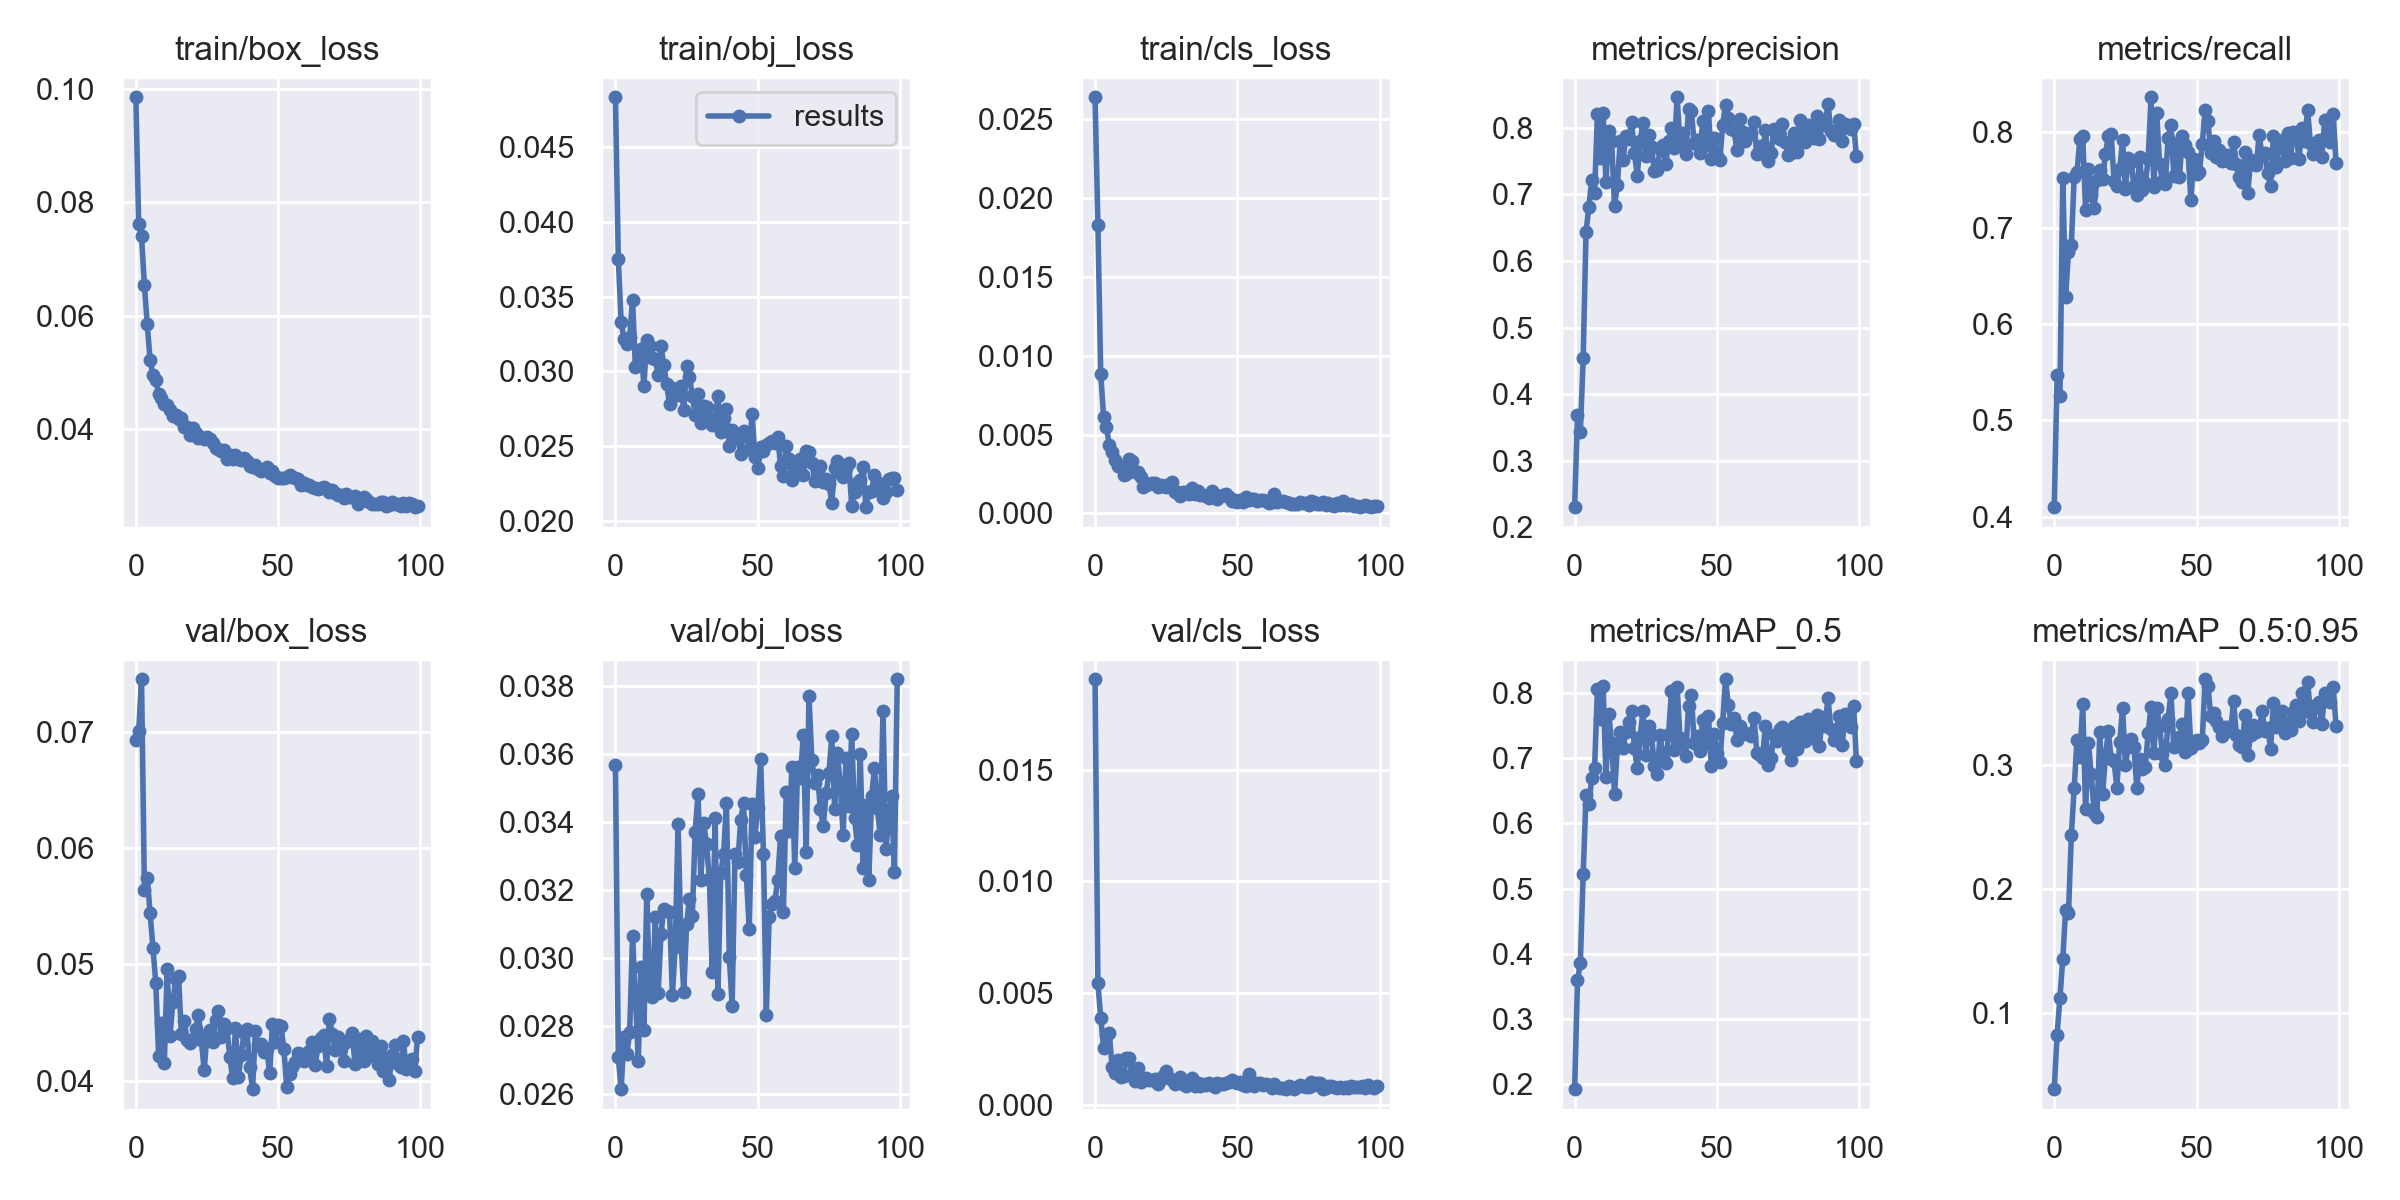

The data file committed next to this chart (first rows):
epoch, train/box_loss, train/obj_loss, train/cls_loss, metrics/precision, metrics/recall, metrics/mAP_0.5, metrics/mAP_0.5:0.95, val/box_loss, val/obj_loss, val/cls_loss, x/lr0, x/lr1, x/lr2
0, 0.09854, 0.04832, 0.02637, 0.2305, 0.4098, 0.1923, 0.03889, 0.06928, 0.03568, 0.01903, 0.00299, 0.00299, 0.07309
1, 0.07614, 0.03748, 0.01829, 0.3694, 0.5468, 0.3595, 0.08287, 0.07003, 0.02708, 0.005449, 0.005989, 0.005989, 0.04609
2, 0.07399, 0.03333, 0.008812, 0.343, 0.5249, 0.3856, 0.1128, 0.07449, 0.02614, 0.00391, 0.008982, 0.008982, 0.01908
3, 0.0654, 0.03215, 0.006133, 0.4537, 0.7517, 0.5224, 0.1437, 0.05643, 0.02769, 0.002578, 0.00998, 0.00998, 0.00998
4, 0.05852, 0.0318, 0.005471, 0.6438, 0.6281, 0.6439, 0.1837, 0.05746, 0.02717, 0.003146, 0.00998, 0.00998, 0.00998
5, 0.05222, 0.03232, 0.004326, 0.6816, 0.6756, 0.6292, 0.1807, 0.05444, 0.02783, 0.003247, 0.009964, 0.009964, 0.009964
6, 0.04949, 0.03477, 0.003919, 0.7209, 0.6821, 0.6692, 0.2438, 0.05145, 0.03064, 0.001705, 0.009945, 0.009945, 0.009945
7, 0.04863, 0.03029, 0.003404, 0.7018, 0.7531, 0.6849, 0.2816, 0.04841, 0.02892, 0.001455, 0.00992, 0.00992, 0.00992
8, 0.04626, 0.03047, 0.003028, 0.8202, 0.7579, 0.8063, 0.3208, 0.04215, 0.02698, 0.002038, 0.009892, 0.009892, 0.009892
9, 0.0455, 0.03151, 0.003022, 0.7545, 0.7926, 0.7603, 0.3066, 0.04498, 0.02975, 0.001275, 0.009859, 0.009859, 0.009859
10, 0.04453, 0.02905, 0.002413, 0.8225, 0.7955, 0.811, 0.3497, 0.04153, 0.02787, 0.001297, 0.009821, 0.009821, 0.009821
11, 0.04426, 0.0321, 0.002477, 0.7181, 0.7188, 0.6715, 0.2649, 0.04957, 0.03189, 0.002116, 0.00978, 0.00978, 0.00978
12, 0.04343, 0.03171, 0.003428, 0.7954, 0.7613, 0.7683, 0.3177, 0.04384, 0.02906, 0.002108, 0.009734, 0.009734, 0.009734
13, 0.04228, 0.0309, 0.00331, 0.7805, 0.7348, 0.7232, 0.2932, 0.04674, 0.02886, 0.001406, 0.009684, 0.009684, 0.009684
14, 0.04247, 0.03079, 0.002637, 0.6824, 0.721, 0.6449, 0.2615, 0.04874, 0.03122, 0.001091, 0.00963, 0.00963, 0.00963
15, 0.0418, 0.02978, 0.002626, 0.7136, 0.7504, 0.7173, 0.2586, 0.04899, 0.02898, 0.001678, 0.009572, 0.009572, 0.009572
16, 0.042, 0.03168, 0.002278, 0.7799, 0.7606, 0.7403, 0.3272, 0.04399, 0.03071, 0.001058, 0.00951, 0.00951, 0.00951
17, 0.04047, 0.03041, 0.001684, 0.7513, 0.7516, 0.7165, 0.2772, 0.04517, 0.03144, 0.001156, 0.009443, 0.009443, 0.009443
18, 0.04033, 0.02912, 0.001823, 0.7879, 0.777, 0.7399, 0.3077, 0.04351, 0.03139, 0.001215, 0.009373, 0.009373, 0.009373
19, 0.03904, 0.0278, 0.001855, 0.7833, 0.7956, 0.755, 0.3276, 0.04327, 0.03135, 0.001142, 0.0093, 0.0093, 0.0093
20, 0.04016, 0.0289, 0.001958, 0.8081, 0.798, 0.7729, 0.3049, 0.04362, 0.02892, 0.001133, 0.009222, 0.009222, 0.009222
21, 0.03939, 0.02862, 0.001919, 0.7617, 0.7491, 0.7157, 0.3036, 0.04446, 0.03033, 0.001182, 0.009141, 0.009141, 0.009141
22, 0.03839, 0.02841, 0.001691, 0.728, 0.7433, 0.6858, 0.2822, 0.04561, 0.03395, 0.0009637, 0.009056, 0.009056, 0.009056
23, 0.03858, 0.029, 0.00178, 0.7795, 0.7618, 0.7331, 0.3192, 0.04349, 0.03055, 0.001176, 0.008967, 0.008967, 0.008967
24, 0.03834, 0.02742, 0.001765, 0.8067, 0.7915, 0.7726, 0.3463, 0.04094, 0.029, 0.001298, 0.008875, 0.008875, 0.008875
25, 0.03863, 0.03034, 0.001683, 0.7573, 0.7408, 0.7052, 0.3004, 0.04395, 0.03101, 0.001554, 0.00878, 0.00878, 0.00878
26, 0.03821, 0.02965, 0.001894, 0.789, 0.773, 0.749, 0.3151, 0.04438, 0.03174, 0.001222, 0.008682, 0.008682, 0.008682
27, 0.03751, 0.02836, 0.001973, 0.7713, 0.7689, 0.7356, 0.3213, 0.0433, 0.03124, 0.00111, 0.00858, 0.00858, 0.00858
28, 0.03662, 0.02708, 0.00138, 0.7352, 0.7438, 0.6883, 0.3145, 0.04522, 0.03372, 0.0009697, 0.008476, 0.008476, 0.008476
29, 0.03656, 0.02849, 0.001376, 0.736, 0.7341, 0.6754, 0.2819, 0.04602, 0.03483, 0.001038, 0.008368, 0.008368, 0.008368
30, 0.03622, 0.02652, 0.001105, 0.7679, 0.7734, 0.7362, 0.3049, 0.04379, 0.03231, 0.00125, 0.008258, 0.008258, 0.008258
31, 0.0363, 0.02767, 0.001338, 0.7738, 0.7397, 0.7018, 0.2968, 0.0449, 0.03397, 0.0009616, 0.008145, 0.008145, 0.008145
32, 0.03477, 0.0276, 0.001379, 0.7453, 0.7467, 0.6921, 0.2991, 0.04453, 0.03335, 0.000857, 0.008029, 0.008029, 0.008029
33, 0.03539, 0.02688, 0.001262, 0.7797, 0.7721, 0.7377, 0.3263, 0.04208, 0.03234, 0.0009774, 0.007911, 0.007911, 0.007911
34, 0.03476, 0.02643, 0.001606, 0.7999, 0.836, 0.8026, 0.3472, 0.04022, 0.0296, 0.001227, 0.007791, 0.007791, 0.007791
35, 0.03537, 0.02684, 0.001219, 0.7697, 0.7428, 0.7133, 0.3097, 0.0445, 0.03412, 0.0008611, 0.007668, 0.007668, 0.007668
36, 0.0348, 0.02834, 0.001411, 0.8456, 0.82, 0.81, 0.3466, 0.04031, 0.02894, 0.001012, 0.007543, 0.007543, 0.007543
37, 0.03457, 0.02595, 0.001197, 0.7765, 0.7672, 0.7317, 0.3319, 0.0422, 0.0325, 0.0008477, 0.007416, 0.007416, 0.007416
38, 0.03483, 0.02689, 0.001195, 0.7913, 0.7491, 0.7223, 0.3091, 0.04408, 0.03306, 0.0009713, 0.007287, 0.007287, 0.007287
39, 0.03437, 0.02747, 0.001113, 0.7599, 0.7457, 0.7032, 0.3007, 0.04444, 0.03456, 0.0009269, 0.007157, 0.007157, 0.007157
40, 0.03357, 0.025, 0.0009993, 0.8282, 0.7941, 0.7801, 0.3375, 0.04114, 0.03003, 0.001018, 0.007024, 0.007024, 0.007024
41, 0.03337, 0.02608, 0.001439, 0.8249, 0.8073, 0.7966, 0.3581, 0.03928, 0.0286, 0.0009268, 0.006891, 0.006891, 0.006891
42, 0.03374, 0.02552, 0.001154, 0.7766, 0.754, 0.7232, 0.3148, 0.0443, 0.03307, 0.0008402, 0.006756, 0.006756, 0.006756
43, 0.03299, 0.02552, 0.0009102, 0.7815, 0.7878, 0.7346, 0.3173, 0.04307, 0.03282, 0.001018, 0.006619, 0.006619, 0.006619
44, 0.03259, 0.0245, 0.00113, 0.7623, 0.753, 0.7115, 0.3226, 0.04312, 0.03406, 0.0009648, 0.006482, 0.006482, 0.006482
45, 0.03305, 0.02602, 0.001184, 0.8104, 0.796, 0.7589, 0.3331, 0.04251, 0.03456, 0.0009709, 0.006343, 0.006343, 0.006343
46, 0.03336, 0.02578, 0.001226, 0.7744, 0.7863, 0.7237, 0.3107, 0.04272, 0.03244, 0.001003, 0.006204, 0.006204, 0.006204
47, 0.03234, 0.02482, 0.001045, 0.8245, 0.7789, 0.7654, 0.3583, 0.04063, 0.03086, 0.001035, 0.006064, 0.006064, 0.006064
48, 0.03257, 0.02714, 0.0008135, 0.7532, 0.729, 0.6883, 0.3141, 0.04491, 0.03455, 0.001128, 0.005923, 0.005923, 0.005923
49, 0.03177, 0.02427, 0.0008714, 0.7846, 0.772, 0.7378, 0.3192, 0.04331, 0.03356, 0.001027, 0.005783, 0.005783, 0.005783
50, 0.03133, 0.02351, 0.0007331, 0.7579, 0.7565, 0.7075, 0.3205, 0.04476, 0.0344, 0.0009794, 0.005641, 0.005641, 0.005641
51, 0.03145, 0.02496, 0.0008207, 0.7512, 0.7583, 0.6941, 0.3183, 0.04467, 0.03586, 0.001047, 0.0055, 0.0055, 0.0055
52, 0.03139, 0.02469, 0.0007313, 0.8038, 0.7877, 0.7549, 0.3203, 0.04277, 0.03308, 0.0009245, 0.005359, 0.005359, 0.005359
53, 0.03154, 0.0251, 0.001039, 0.8346, 0.8226, 0.8213, 0.3695, 0.03945, 0.02831, 0.0008583, 0.005217, 0.005217, 0.005217
54, 0.03197, 0.02518, 0.000878, 0.8144, 0.8112, 0.7812, 0.3639, 0.04062, 0.03122, 0.001393, 0.005077, 0.005077, 0.005077
55, 0.03155, 0.02534, 0.0009314, 0.7981, 0.7784, 0.7523, 0.3398, 0.04121, 0.0316, 0.0009635, 0.004936, 0.004936, 0.004936
56, 0.03138, 0.02519, 0.000894, 0.7968, 0.7902, 0.7622, 0.3423, 0.04161, 0.03168, 0.0008675, 0.004796, 0.004796, 0.004796
57, 0.03115, 0.02562, 0.0008109, 0.7659, 0.7735, 0.7288, 0.3359, 0.04237, 0.03229, 0.0009764, 0.004657, 0.004657, 0.004657
58, 0.03013, 0.0237, 0.000844, 0.8124, 0.7812, 0.7501, 0.3311, 0.04233, 0.03358, 0.001014, 0.004518, 0.004518, 0.004518
59, 0.03047, 0.02301, 0.0008223, 0.7935, 0.7698, 0.7371, 0.3238, 0.04174, 0.03135, 0.0009036, 0.004381, 0.004381, 0.004381
... 40 more rows
